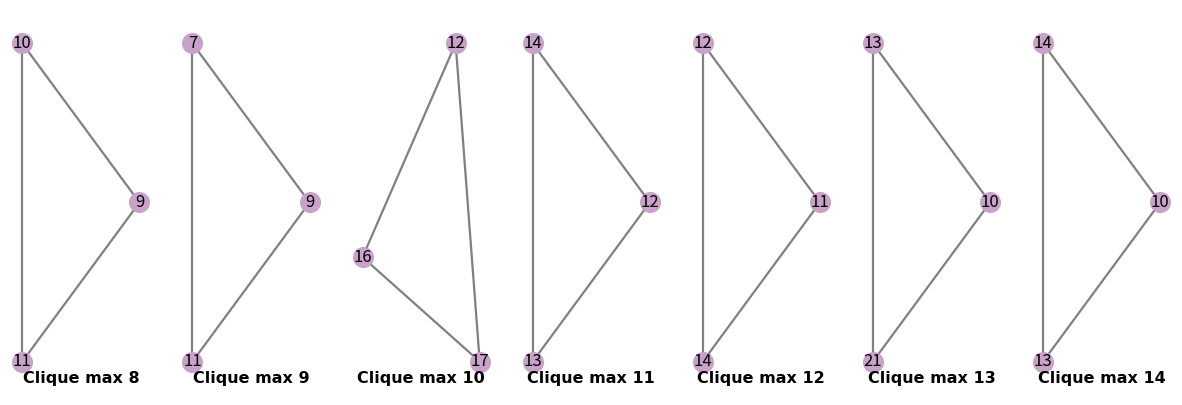

Reproduce this figure in Python.
import matplotlib.pyplot as plt
import networkx as nx

# Graphe 1 
G_1 = nx.Graph()                #pour générer un graphe G_1 vide à l'aide de la bibliothèque networkx
A1 = [(9,10),(9,11),(10,11)]        #ensemble des aretes entre les neouds
G_1.add_edges_from(A1)          #ajouter les aretes au graphe G_1

# Graphe 2
G_2= nx.Graph()                 #générer un graphe vide G_2
A2= [(9,7),(9,11),(7,11)]      
G_2.add_edges_from(A2)

# Graphe 3
G_3 = nx.Graph()               #initialiser par un graphe G_3 vide          
A3=[(12,16),(16,17),(12,17)]
G_3.add_edges_from(A3)         #ajouter les aretes au graphe à l'aide de la fonction add_edges de networkx

#Graphe 4
G_4 = nx.Graph()
A4= [(12,14),(12,13),(13,14)]
G_4.add_edges_from(A4)                  


#Graphe g_5

G_5 = nx.Graph()
A5= [(11,12),(11,14),(12,14)]
G_5.add_edges_from(A5)

#Graphe g_6

G_6 = nx.Graph()
A6= [(10,13),(10,21),(13,21)]
G_6.add_edges_from(A6)                  


#Graphe g_7

G_7= nx.Graph()
A7= [(10,14),(10,13),(13,14)]
G_7.add_edges_from(A7)      




# Create the figure 

f, nb_col = plt.subplots(figsize=(15,5), ncols=7)   #créer une figure f de taille (15x6) divisée en 7 colonnes pour les 7 sous-figures.


position1 =nx.circular_layout(G_1)                   #cette fonction nous aide à positionner les neouds d'une manière circulaire pour ordonner la sous figure résultante. 

nx.draw(G_1,position1, with_labels=True,ax=nb_col[0],node_size=200, node_color='#C8A2C8',edge_color='gray',width=1.6)  #dessiner G_1 dans la première colonne en utilisant la position 1,sans affichier les numéros des noeuds, avec des aretes d'épaisseur 1.5
nb_col[0].set_title("Clique max 8", fontsize=11.5, fontfamily="Times New Roman",fontweight="bold",y=0.009)   #titre de sous-figure, placé en bas

position2=nx.circular_layout(G_2)

nx.draw(G_2, position2,with_labels=True, ax=nb_col[1],node_size=200,node_color='#C8A2C8',edge_color='gray',width=1.6)
nb_col[1].set_title("Clique max 9", fontsize=11.5, fontfamily="Times New Roman",fontweight="bold",y=0.009)   

position3=nx.spring_layout(G_3)
#Ordering the position of nodes



nx.draw(G_3, position3,with_labels=True,ax=nb_col[2],node_size=200,node_color='#C8A2C8',edge_color='gray',width=1.6)
nb_col[2].set_title("Clique max 10", fontsize=11.5, fontfamily="Times New Roman",fontweight="bold",y=0.009)   

position4=nx.circular_layout(G_4)

nx.draw(G_4, position4, with_labels= True,ax=nb_col[3],node_size=200, node_color='#C8A2C8',edge_color='gray',width=1.6)
nb_col[3].set_title("Clique max 11", fontsize=11.5, fontfamily="Times New Roman",fontweight="bold",y=0.009)   

position5=nx.circular_layout(G_5)


nx.draw(G_5, position5, with_labels= True,ax=nb_col[4],node_size=200, node_color='#C8A2C8',edge_color='gray',width=1.6)
nb_col[4].set_title("Clique max 12", fontsize=11.5, fontfamily="Times New Roman",fontweight="bold",y=0.009)   

position6=nx.circular_layout(G_6)

nx.draw(G_6, position6, with_labels= True,ax=nb_col[5],node_size=200, node_color='#C8A2C8',edge_color='gray',width=1.6)
nb_col[5].set_title("Clique max 13", fontsize=11.5, fontfamily="Times New Roman",fontweight="bold",y=0.009)   

position7=nx.circular_layout(G_7)

nx.draw(G_7, position7, with_labels= True,ax=nb_col[6],node_size=200, node_color='#C8A2C8',edge_color='gray',width=1.6)
nb_col[6].set_title("Clique max 14", fontsize=11.5, fontfamily="Times New Roman",fontweight="bold",y=0.009)   

plt.show()      #fonction d'affichage de la figure 
